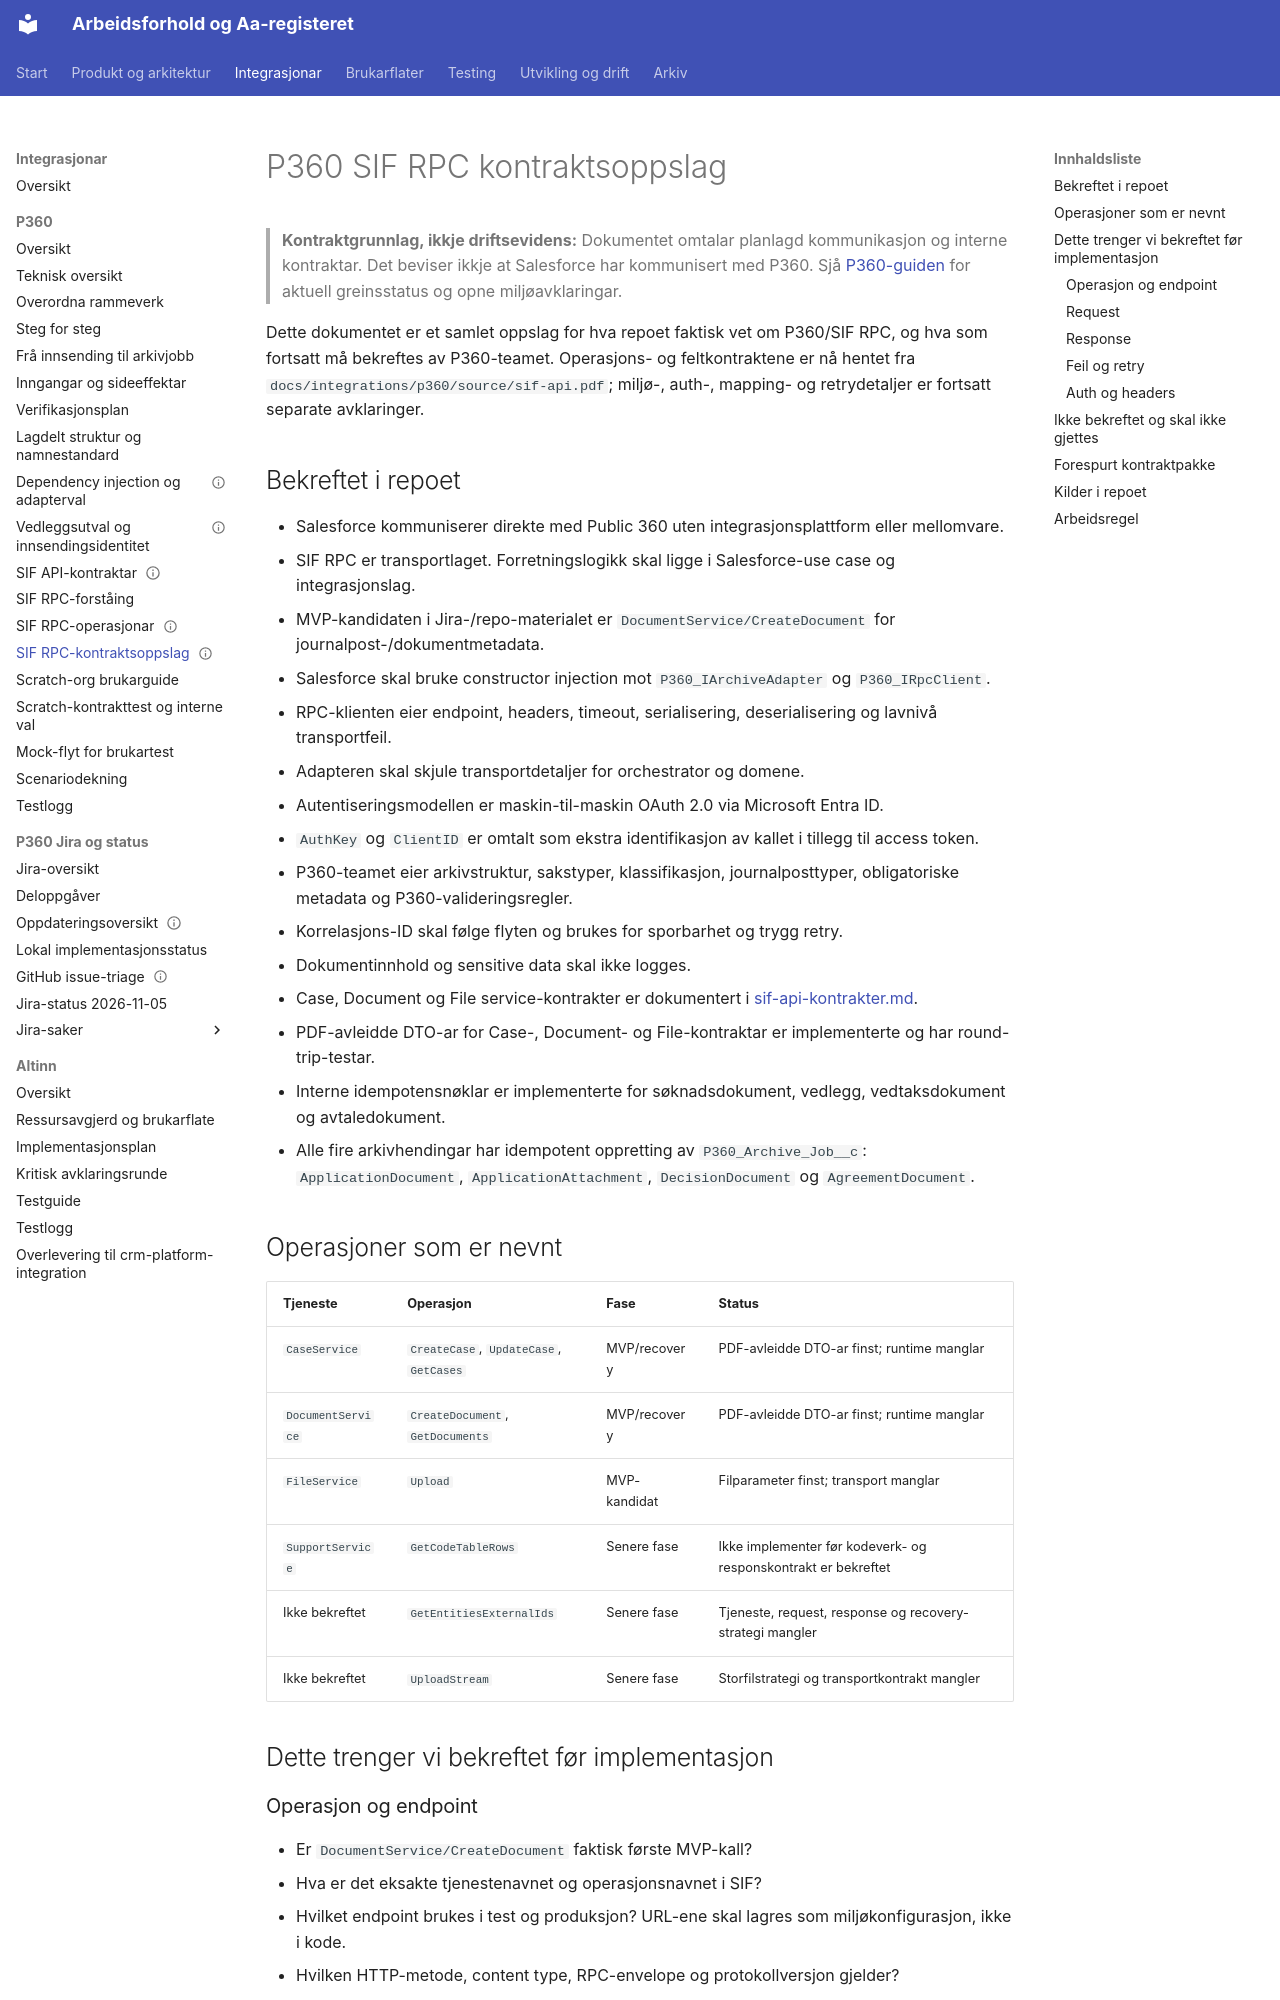

repository: navikt/crm-arbeidsforhold · page: integrations/p360/sif-rpc-kontrakt-oppslag/index.html · generator: mkdocs

---
tittel: P360 SIF RPC kontraktsoppslag
status: PDF-derived DTO contract implemented; environment contract open
kilde: Repo-local architecture, Jira/Confluence mirrors and supplied SIF API PDF
hentet: 2026-09-12
---

# P360 SIF RPC kontraktsoppslag

> **Kontraktgrunnlag, ikkje driftsevidens:** Dokumentet omtalar planlagd
> kommunikasjon og interne kontraktar. Det beviser ikkje at Salesforce har
> kommunisert med P360. Sjå [P360-guiden](README.md) for aktuell greinsstatus
> og opne miljøavklaringar.

Dette dokumentet er et samlet oppslag for hva repoet faktisk vet om P360/SIF RPC, og hva som fortsatt må bekreftes av P360-teamet. Operasjons- og feltkontraktene er nå hentet fra `docs/integrations/p360/source/sif-api.pdf`; miljø-, auth-, mapping- og retrydetaljer er fortsatt separate avklaringer.

## Bekreftet i repoet

- Salesforce kommuniserer direkte med Public 360 uten integrasjonsplattform eller mellomvare.
- SIF RPC er transportlaget. Forretningslogikk skal ligge i Salesforce-use case og integrasjonslag.
- MVP-kandidaten i Jira-/repo-materialet er `DocumentService/CreateDocument` for journalpost-/dokumentmetadata.
- Salesforce skal bruke constructor injection mot `P360_IArchiveAdapter` og `P360_IRpcClient`.
- RPC-klienten eier endpoint, headers, timeout, serialisering, deserialisering og lavnivå transportfeil.
- Adapteren skal skjule transportdetaljer for orchestrator og domene.
- Autentiseringsmodellen er maskin-til-maskin OAuth 2.0 via Microsoft Entra ID.
- `AuthKey` og `ClientID` er omtalt som ekstra identifikasjon av kallet i tillegg til access token.
- P360-teamet eier arkivstruktur, sakstyper, klassifikasjon, journalposttyper, obligatoriske metadata og P360-valideringsregler.
- Korrelasjons-ID skal følge flyten og brukes for sporbarhet og trygg retry.
- Dokumentinnhold og sensitive data skal ikke logges.
- Case, Document og File service-kontrakter er dokumentert i [sif-api-kontrakter.md](sif-api-kontrakter.md).
- PDF-avleidde DTO-ar for Case-, Document- og File-kontraktar er implementerte og har round-trip-testar.
- Interne idempotensnøklar er implementerte for søknadsdokument, vedlegg, vedtaksdokument og avtaledokument.
- Alle fire arkivhendingar har idempotent oppretting av `P360_Archive_Job__c`: `ApplicationDocument`, `ApplicationAttachment`, `DecisionDocument` og `AgreementDocument`.
